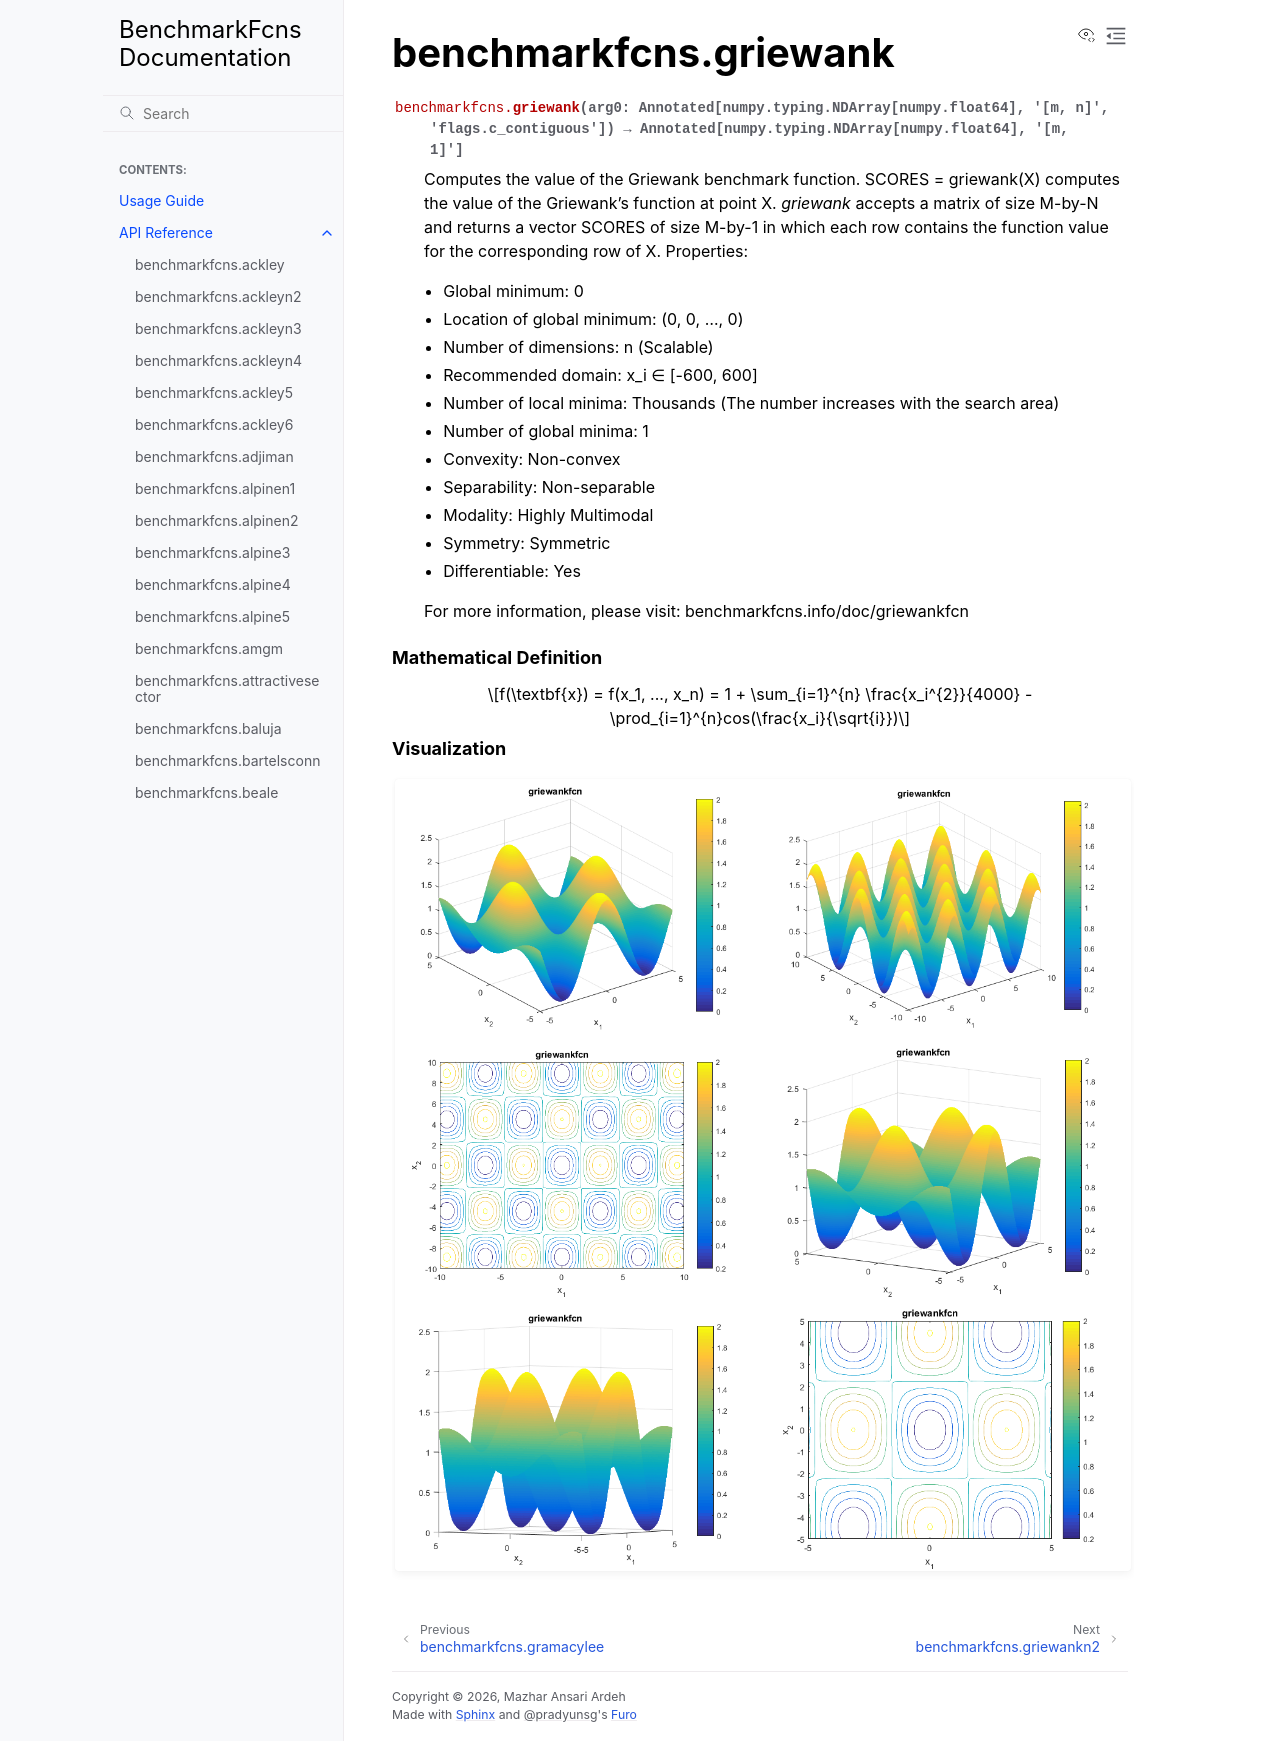

repository: mazhar-ansari-ardeh/BenchmarkFcns · page: generated/benchmarkfcns.griewank.html · generator: sphinx

benchmarkfcns.griewank
======================

.. currentmodule:: benchmarkfcns

.. autofunction:: griewank

.. raw:: html

   <div style="clear: both"></div>



.. rubric:: Mathematical Definition

.. math::

   f(\textbf{x}) = f(x_1, ..., x_n) = 1 + \sum_{i=1}^{n} \frac{x_i^{2}}{4000} - \prod_{i=1}^{n}cos(\frac{x_i}{\sqrt{i}})

.. rubric:: Visualization

.. function-plots:: benchmarkfcns.griewank
